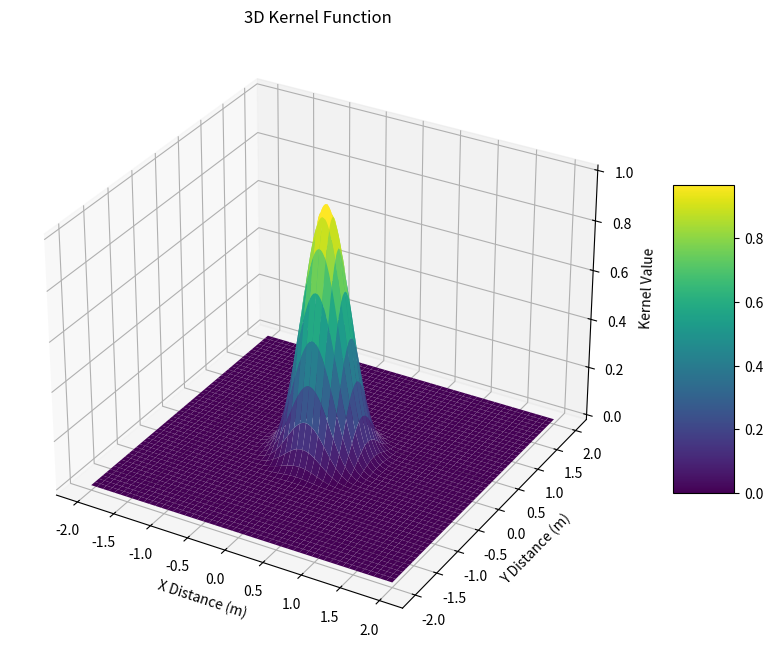

The matplotlib source for this figure:
import numpy as np
import matplotlib.pyplot as plt
from mpl_toolkits.mplot3d import Axes3D

def kernel_function(d_i, l=1.0):
    """
    Compute the kernel function value for given distances d_i and length l.
    
    Parameters:
    d_i (numpy array): Array of distances.
    l (float): Length parameter of the kernel (default is 1.0).
    
    Returns:
    numpy array: Kernel values corresponding to each distance in d_i.
    """
    k = np.zeros_like(d_i)
    valid_indices = d_i <= l
    
    cos_term = np.cos(2 * np.pi * d_i[valid_indices] / l)
    sin_term = np.sin(2 * np.pi * d_i[valid_indices] / l)
    
    k[valid_indices] = ((2 + cos_term) / 3) * (1 - d_i[valid_indices] / l) + sin_term / (2 * np.pi)
    
    return k

# Create a grid of x and y values
x = np.linspace(-2, 2, 1000)
y = np.linspace(-2, 2, 1000)
X, Y = np.meshgrid(x, y)

# Calculate the distance from the center for each point
D = np.sqrt(X**2 + Y**2)

# Compute kernel values
Z = kernel_function(D)

# Create 3D plot
fig = plt.figure(figsize=(12, 8))
ax = fig.add_subplot(111, projection='3d')

# Plot the surface
surf = ax.plot_surface(X, Y, Z, cmap='viridis', edgecolor='none')

# Add a color bar which maps values to colors
fig.colorbar(surf, shrink=0.5, aspect=5)

# Set labels
ax.set_xlabel('X Distance (m)')
ax.set_ylabel('Y Distance (m)')
ax.set_zlabel('Kernel Value')
ax.set_title('3D Kernel Function')

# Show the plot
plt.show()